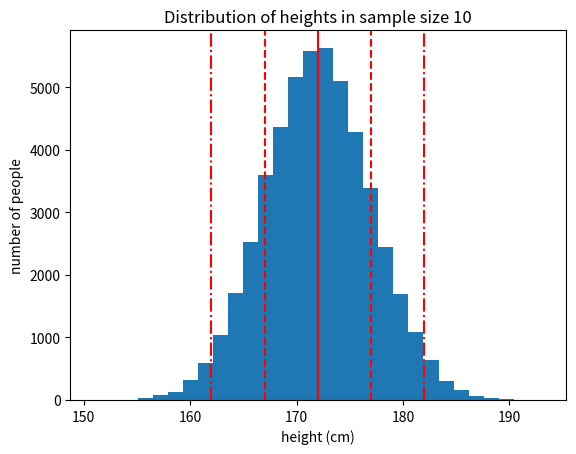

Here is the Python script that generated this plot:
from scipy.stats import norm
from scipy.stats import t
import numpy as np
import pandas as pd
from numpy.random import seed
import matplotlib.pyplot as plt





seed(47)
# draw five samples here



# Calculate and print the mean here, hint: use np.mean()


















seed(47)
pop_heights = norm.rvs(172, 5, size=50000)


_ = plt.hist(pop_heights, bins=30)
_ = plt.xlabel('height (cm)')
_ = plt.ylabel('number of people')
_ = plt.title('Distribution of heights in entire town population')
_ = plt.axvline(172, color='r')
_ = plt.axvline(172+5, color='r', linestyle='--')
_ = plt.axvline(172-5, color='r', linestyle='--')
_ = plt.axvline(172+10, color='r', linestyle='-.')
_ = plt.axvline(172-10, color='r', linestyle='-.')


def townsfolk_sampler(n):
    return np.random.choice(pop_heights, n)


seed(47)
daily_sample1 = townsfolk_sampler(10)


_ = plt.hist(daily_sample1, bins=10)
_ = plt.xlabel('height (cm)')
_ = plt.ylabel('number of people')
_ = plt.title('Distribution of heights in sample size 10')


np.mean(daily_sample1)


daily_sample2 = townsfolk_sampler(10)


np.mean(daily_sample2)





seed(47)
# take your samples here












seed(47)
# calculate daily means from the larger sample size here















seed(47)
# take your sample now

























